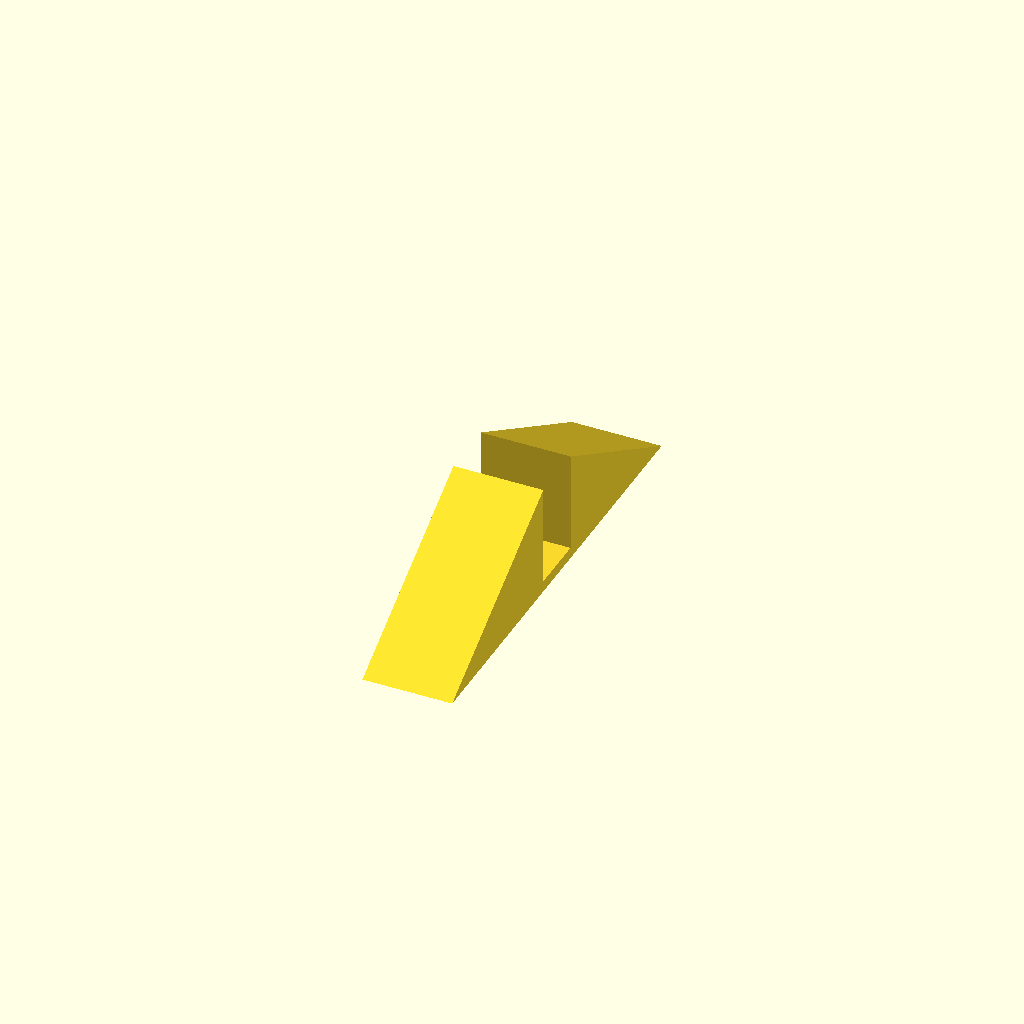
Cell 1: the model at its default parameters.
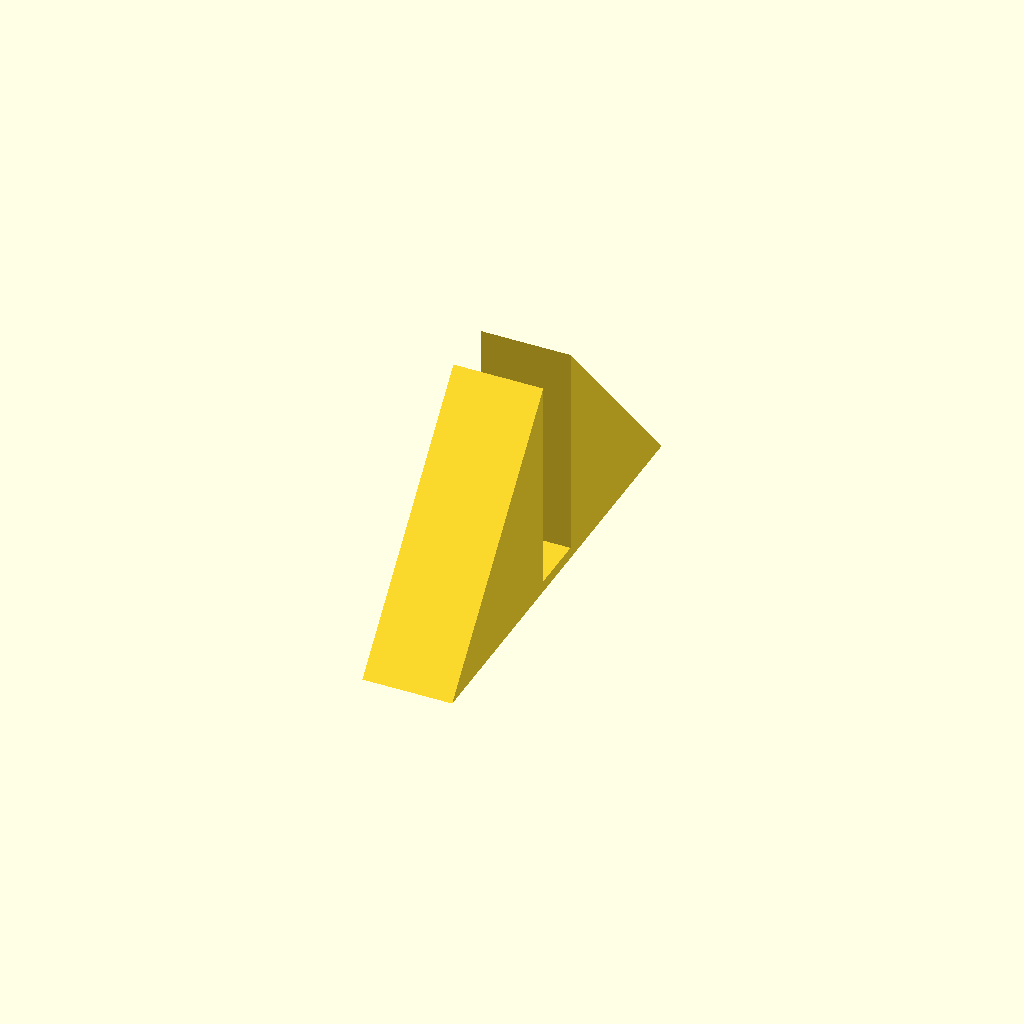
Cell 2: the same model with height = 100.
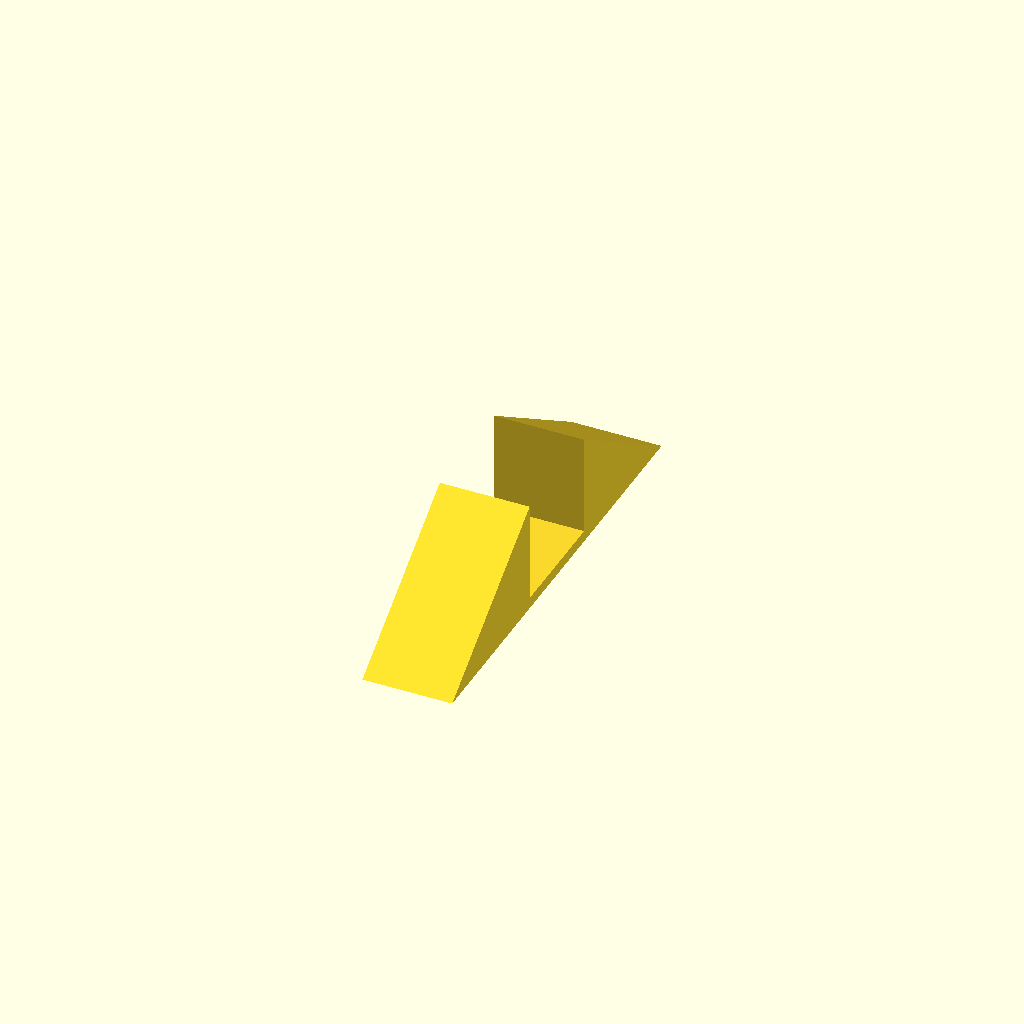
Cell 3 — gap_width set to 52, the other parameters unchanged.
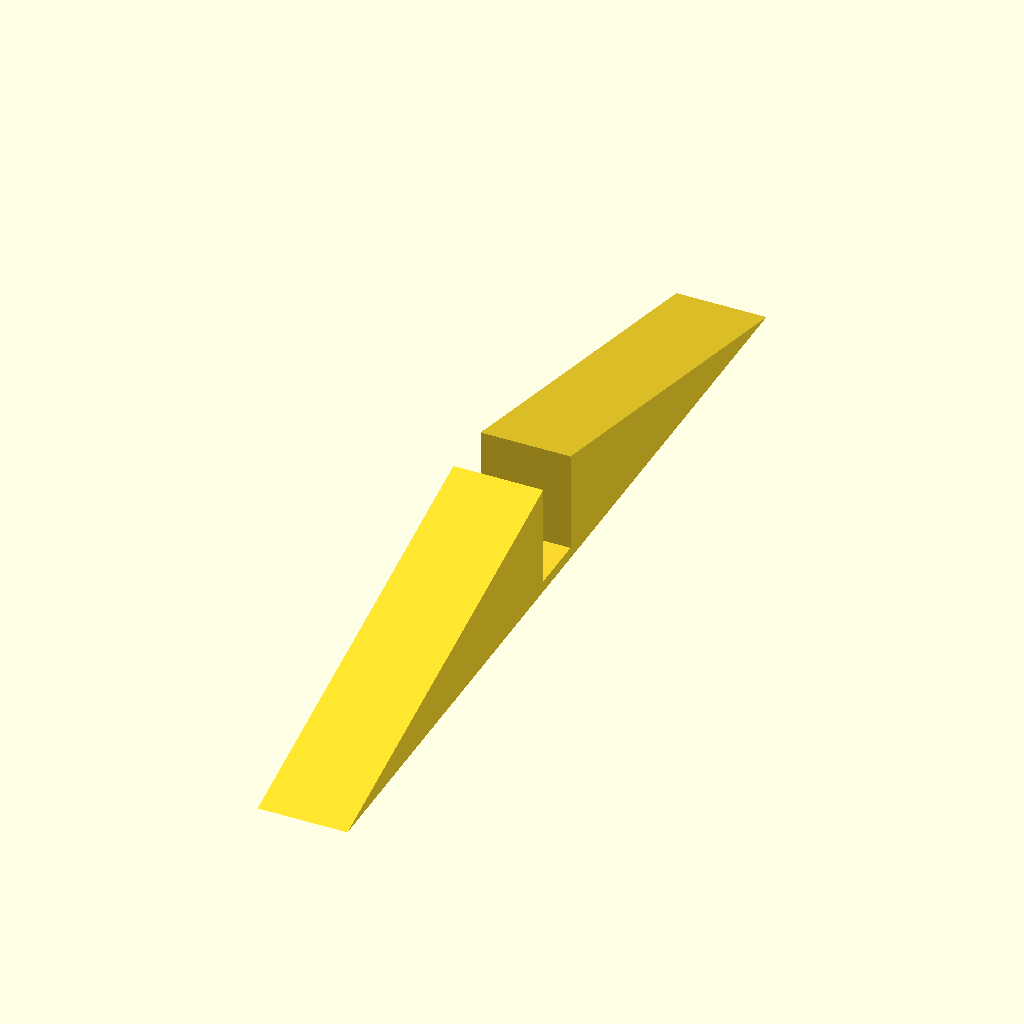
Cell 4 — width set to 400, the other parameters unchanged.
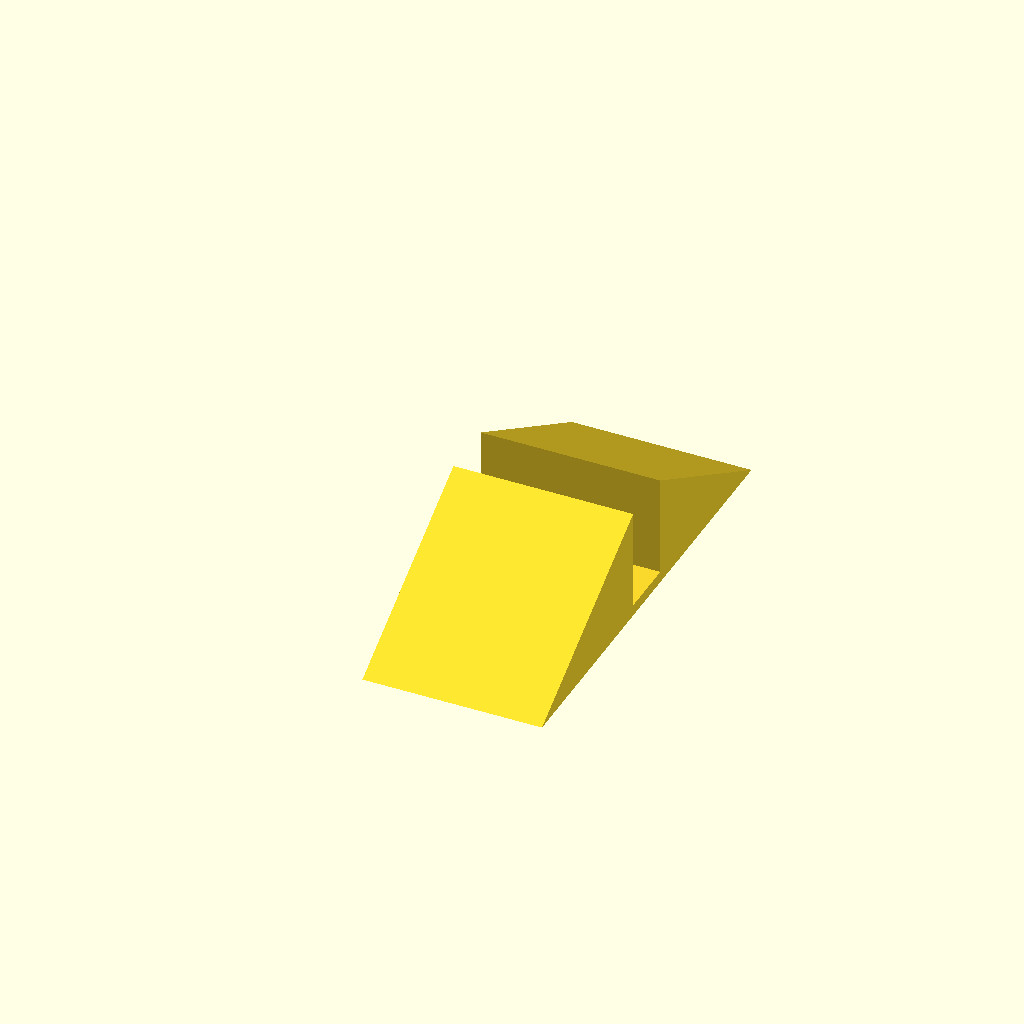
Cell 5: the same model with depth = 80.
All cells are drawn from one camera (rotation 55°, 0°, 25°, orthographic, colour scheme Cornfield), so only the parameter changes between them.
OpenSCAD source file models/leg-holder/leg-holder.scad:
height = 50;
gap_width = 26;
gap_height = 5;
width = 200;
depth = 40;

rotate([ 90, 0, 90 ])
{
    linear_extrude(depth)
    {
        polygon(points = [
            [ 0, 0 ],
            [ width / 2, 0 ],
            [ gap_width / 2, height ],
            [ gap_width / 2, gap_height ],
            [ -gap_width / 2, gap_height ],
            [ -gap_width / 2, height ],
            [ -width / 2, 0 ],
        ]);
    }
}
Parameter table extracted from the source (name, type, default, range or options):
height: number, default 50
gap_width: number, default 26
gap_height: number, default 5
width: number, default 200
depth: number, default 40
